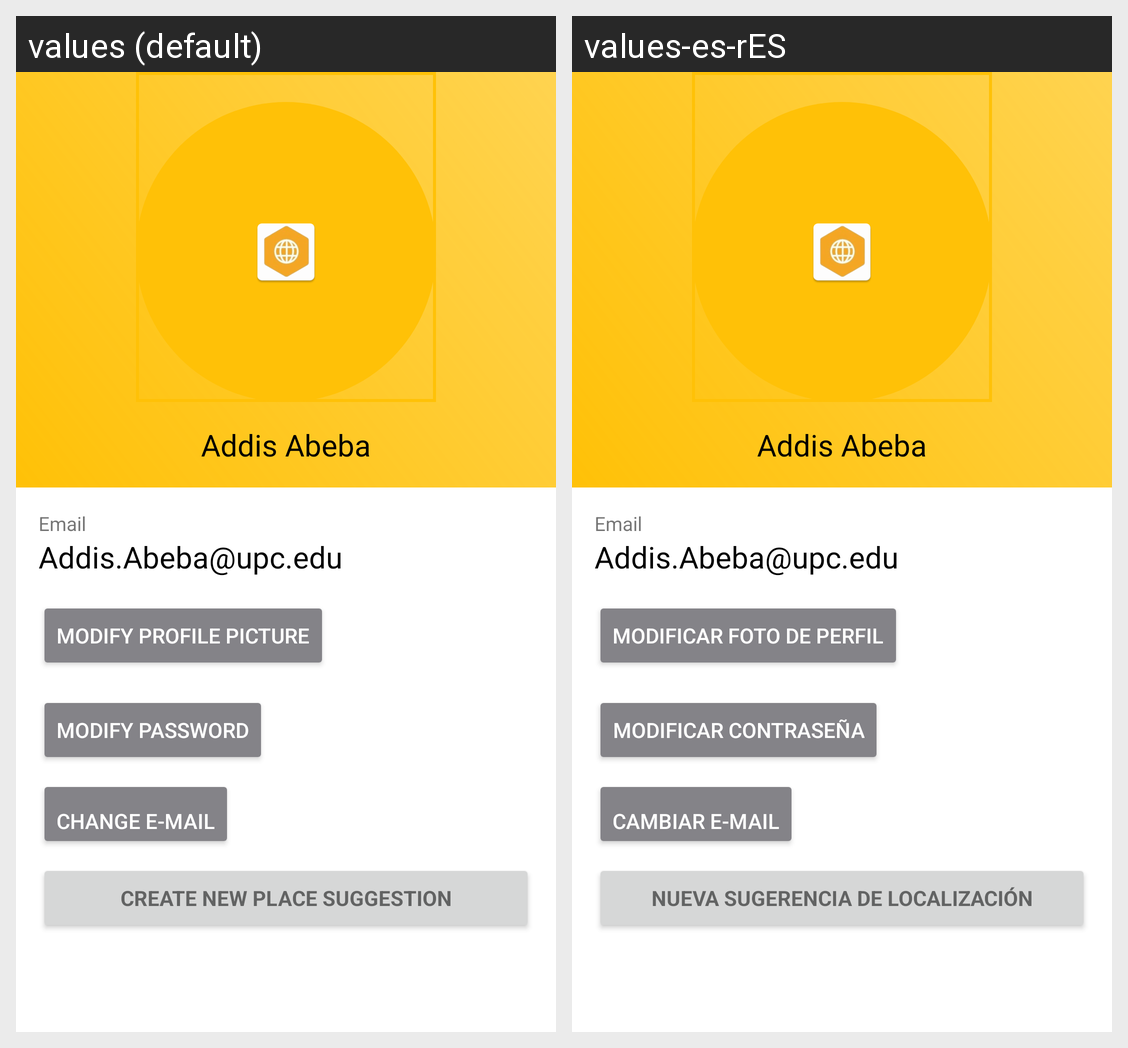

The same Android screen rendered under two of its app's locales, left to right. List the strings drawn on it with the default value and each locale's translation.
Android screen res/layout/activity_perfil.xml rendered under 2 locales, left to right: values (default), values-es-rES. Device: Nexus 5 (rendered at 1080×1920; each locale shown at half size, 540×960, under a caption strip naming it); theme Theme.BCNet_app.
Strings drawn on this screen, with the default value and each locale's value (text and hints the layout hard-codes, and strings that could not be matched under every locale, appear in the picture but are not listed):

ModificarProfilePicture
  values: Modify profile picture
  values-es-rES: Modificar foto de perfil

ModificarContrassenya
  values: Modify password
  values-es-rES: Modificar contraseña

ModificarEmail
  values: Change e-mail
  values-es-rES: Cambiar e-mail

createLocal
  values: Create new place suggestion
  values-es-rES: Nueva sugerencia de localización
